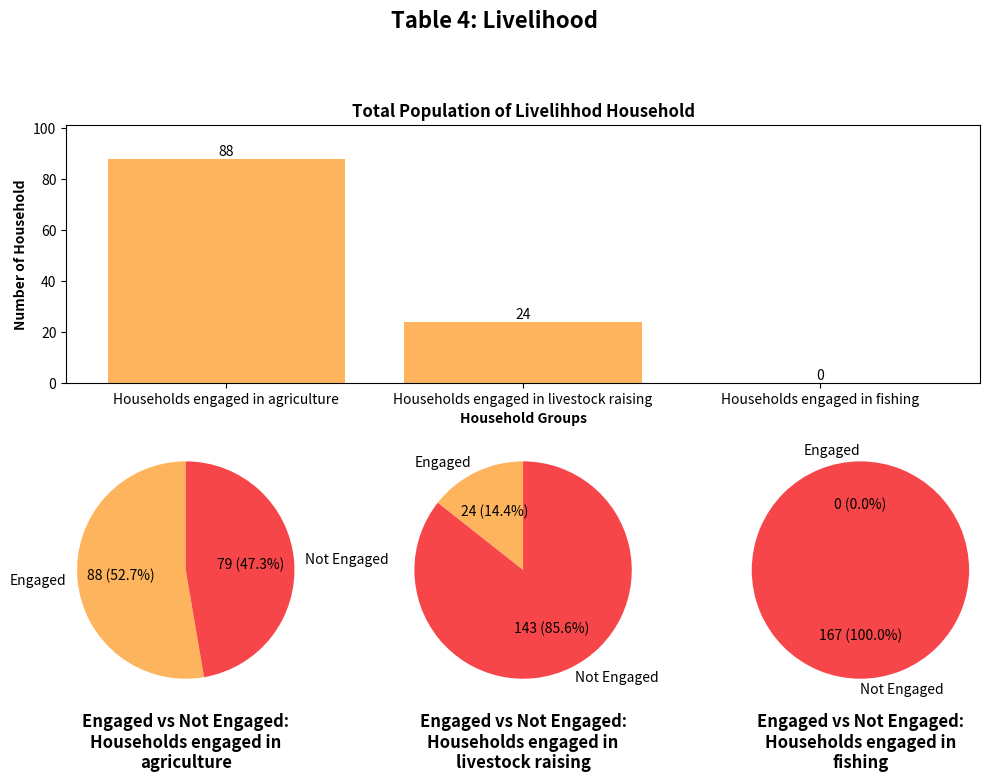

Recreate this plot in Python.
import matplotlib.pyplot as plt
from matplotlib.gridspec import GridSpec

disadvantaged_groups = [
    'Households engaged in agriculture',
    'Households engaged in livestock raising',
    'Households engaged in fishing'
]
populations = [88, 24, 0]

labels = ['Engaged', 'Not Engaged']
agriculture_population = [88, 79]
livestock_raising_population = [24, 143]
fishing_population = [0, 167]

fig = plt.figure(figsize=(10, 8))
gs = GridSpec(2, 3, figure=fig)

ax_bar = fig.add_subplot(gs[0, :])
bars = ax_bar.bar(disadvantaged_groups, populations, color='#FDB45C')
for bar in bars:
    height = bar.get_height()
    ax_bar.text(
        bar.get_x() + bar.get_width() / 2,
        height + 0.1,
        f'{height}',
        ha='center',
        va='bottom'
    )

ax_bar.set_xlabel(
    'Household Groups',
    fontweight='bold'
)
ax_bar.set_ylabel(
    'Number of Household',
    fontweight='bold'
)
ax_bar.set_ylim(0, max(populations) * 1.15)
ax_bar.set_title('Total Population of Livelihhod Household',
                 fontweight='bold'
)

pie_colors = ['#FDB45C', '#F7464A']

def make_autopct(values):
    def my_autopct(pct):
        total = sum(values)
        val = int(round(pct*total/100.0))
        return f'{val} ({pct:.1f}%)'
    return my_autopct

ax_pie1 = fig.add_subplot(gs[1, 0])

ax_pie1.pie(
    agriculture_population,
    labels=labels,
    autopct=make_autopct(agriculture_population),
    startangle=90,
    colors=pie_colors
)
ax_pie1.axis('equal')
ax_pie1.set_title(
    'Engaged vs Not Engaged:\nHouseholds engaged in\nagriculture',
    y=-0.3,
    fontweight='bold'
)

ax_pie2 = fig.add_subplot(gs[1, 1])
ax_pie2.pie(
    livestock_raising_population,
    labels=labels,
    autopct=make_autopct(livestock_raising_population),
    startangle=90,
    colors=pie_colors
)
ax_pie2.axis('equal')
ax_pie2.set_title(
    'Engaged vs Not Engaged:\nHouseholds engaged in\nlivestock raising',
    y=-0.3,
    fontweight='bold'
)

ax_pie3 = fig.add_subplot(gs[1, 2])
ax_pie3.pie(
    fishing_population,
    labels=labels,
    autopct=make_autopct(fishing_population),
    startangle=90,
    colors=pie_colors
)
ax_pie3.axis('equal')
ax_pie3.set_title(
    'Engaged vs Not Engaged:\nHouseholds engaged in\nfishing',
    y=-0.3,
    fontweight='bold'
)

fig.suptitle(
    'Table 4: Livelihood',
    fontsize=16,
    fontweight='bold'
)
plt.tight_layout(rect=[0, 0, 1, 0.93])

plt.show()